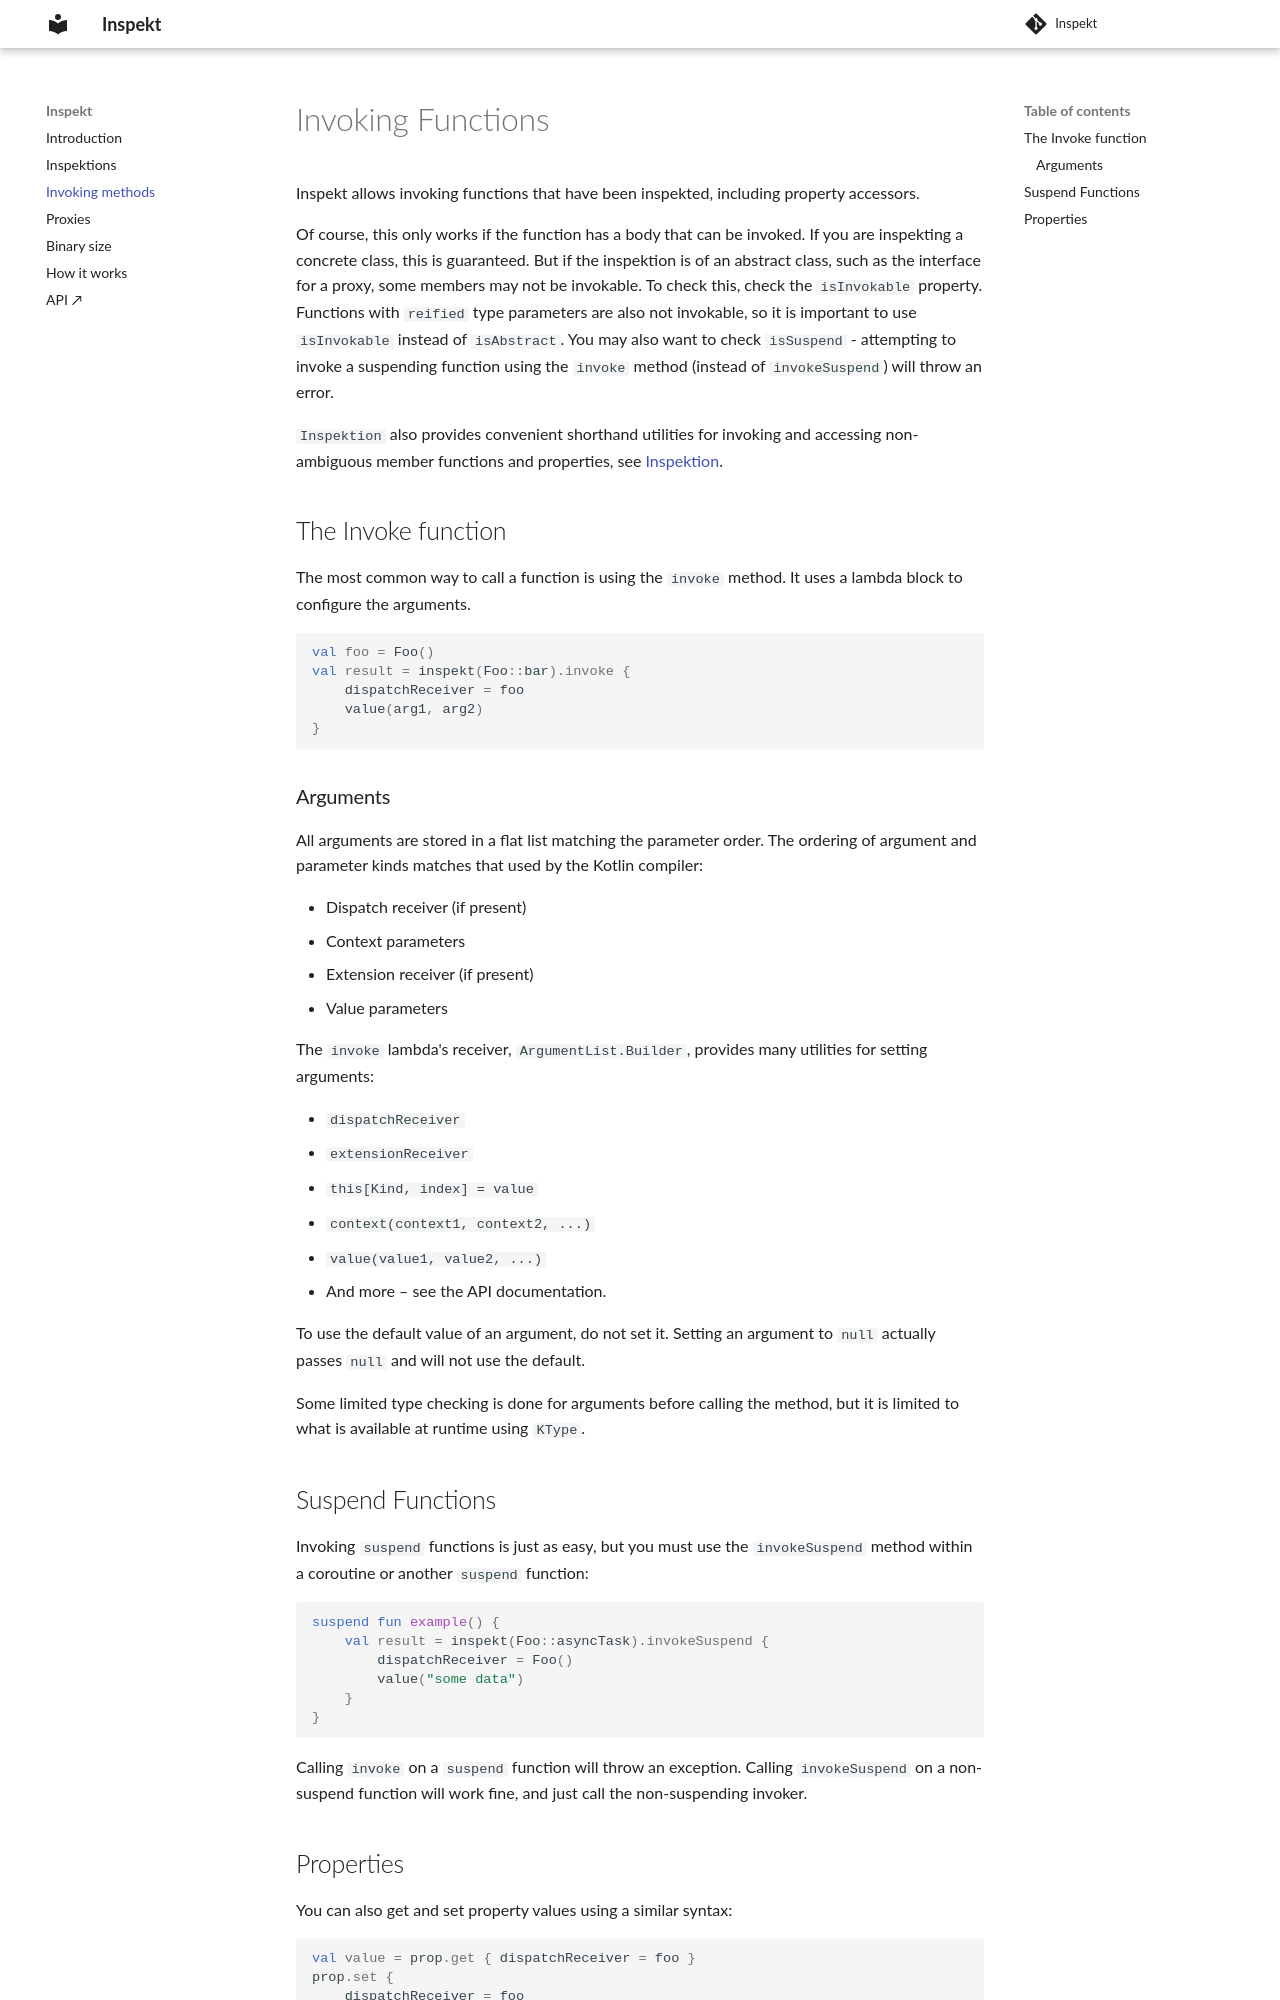

repository: rnett/inspekt · page: 0.0.5-SNAPSHOT/invoking/index.html · generator: mkdocs

# Invoking Functions

Inspekt allows invoking functions that have been inspekted, including property accessors.

Of course, this only works if the function has a body that can be invoked.
If you are inspekting a concrete class, this is guaranteed.
But if the inspektion is of an abstract class, such as the interface for a proxy, some members may not be invokable.
To check this, check the `isInvokable` property.
Functions with `reified` type parameters are also not invokable, so it is important to use `isInvokable` instead of `isAbstract`.
You may also want to check `isSuspend` - attempting to invoke a suspending function using the `invoke` method (instead of `invokeSuspend`) will throw an error.

`Inspektion` also provides convenient shorthand utilities for invoking and accessing non-ambiguous member functions and properties, see [Inspektion](./inspektion.md).

## The Invoke function

The most common way to call a function is using the `invoke` method. It uses a lambda block to configure the arguments.

```kotlin
val foo = Foo()
val result = inspekt(Foo::bar).invoke {
    dispatchReceiver = foo
    value(arg1, arg2)
}
```

### Arguments

All arguments are stored in a flat list matching the parameter order.
The ordering of argument and parameter kinds matches that used by the Kotlin compiler:

* Dispatch receiver (if present)
* Context parameters
* Extension receiver (if present)
* Value parameters

The `invoke` lambda's receiver, `ArgumentList.Builder`, provides many utilities for setting arguments:

* `dispatchReceiver`
* `extensionReceiver`
* `this[Kind, index] = value`
* `context(context1, context2, ...)`
* `value(value1, value2, ...)`
* And more – see the API documentation.

To use the default value of an argument, do not set it.
Setting an argument to `null` actually passes `null` and will not use the default.

Some limited type checking is done for arguments before calling the method, but it is limited to what is available at runtime using `KType`.
